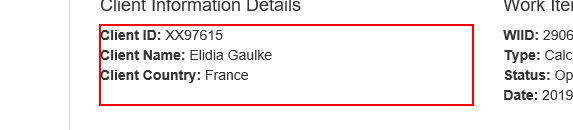
Task: UiPath Level 3 Calculate Client Security Hash
Darren Isaacs

Workflow: System1_ExtractClientInformation

Step 1: get-text from the paragraph in window 'ACME System 1 - Work Items'
